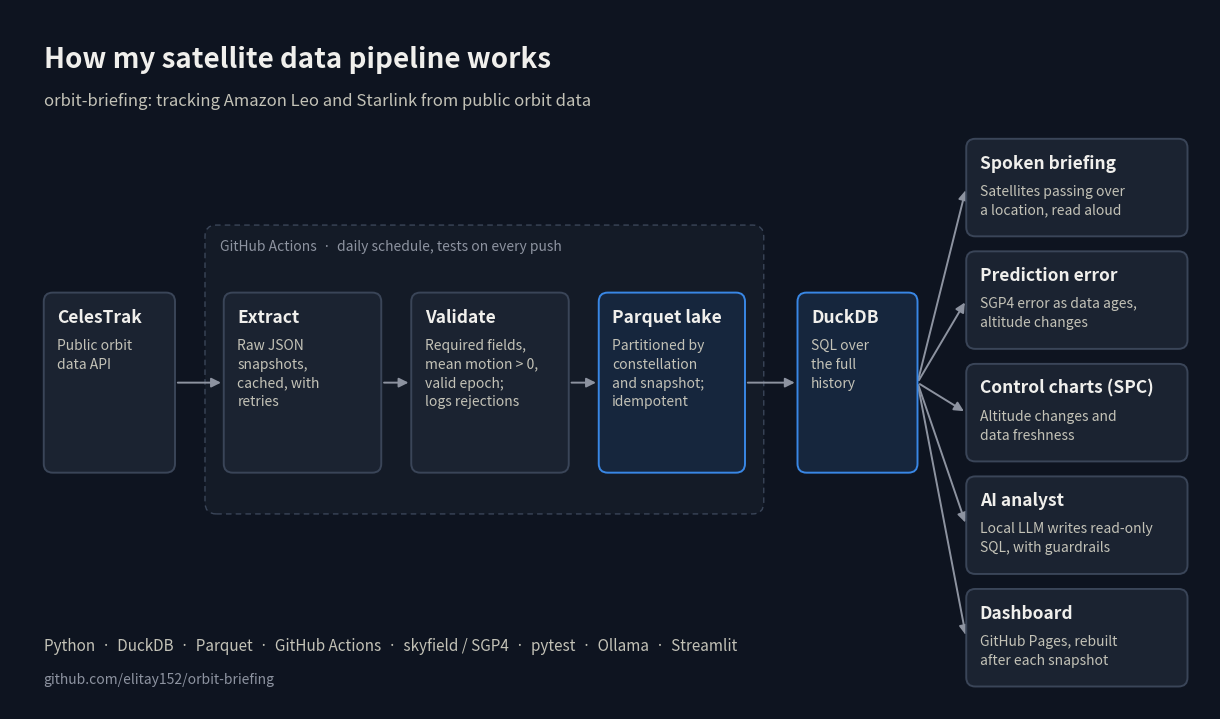

Reproduce this figure in Python. (Note: this script raises an exception after producing the figure.)
"""Architecture diagram for orbit-briefing, styled to match the satellite map.

The content is static, so it's drawn at site-build time. Keep each box in step with the code.
"""
from pathlib import Path

import matplotlib.pyplot as plt
from matplotlib.patches import FancyBboxPatch, FancyArrowPatch

SPACE = "#0e1420"
BOX = "#1b2331"
BOX_EDGE = "#3a4558"
STORE = "#16263d"
STORE_EDGE = "#3987e5"
INK = "#f0efec"
INK_2 = "#c3c2b7"
MUTED = "#8d93a0"
ARROW = "#8d93a0"
BAND = "#141b27"


def box(ax, x, y, w, h, title, lines, face=BOX, edge=BOX_EDGE) -> None:
    """Rounded box with a bold title and a few lines of detail."""
    ax.add_patch(FancyBboxPatch((x, y), w, h, boxstyle="round,pad=0,rounding_size=0.12",
                                facecolor=face, edgecolor=edge, linewidth=1.4, zorder=2))
    ax.text(x + 0.18, y + h - 0.2, title, fontsize=12.5, fontweight="bold", color=INK,
            va="top", zorder=3)
    ax.text(x + 0.18, y + h - 0.6, "\n".join(lines), fontsize=10, color=INK_2,
            va="top", linespacing=1.45, zorder=3)


def arrow(ax, start, end) -> None:
    """Arrow from start to end, in data coordinates."""
    ax.add_patch(FancyArrowPatch(start, end, arrowstyle="-|>", mutation_scale=14,
                                 color=ARROW, linewidth=1.4, zorder=1,
                                 shrinkA=2, shrinkB=2))


def draw_diagram(out_path: Path) -> Path:
    """Draw the pipeline diagram and save it."""
    fig = plt.figure(figsize=(12, 7))
    fig.patch.set_facecolor(SPACE)
    ax = fig.add_axes([0, 0, 1, 1])
    ax.set_xlim(0, 16)
    ax.set_ylim(0, 9.33)
    ax.axis("off")

    ax.text(0.45, 8.85, "How my satellite data pipeline works", fontsize=20, fontweight="bold",
            color=INK, va="top")
    ax.text(0.45, 8.22, "orbit-briefing: tracking Amazon Leo and Starlink from public orbit data",
            fontsize=12, color=INK_2, va="top")

    # GitHub Actions band around the steps it runs
    ax.add_patch(FancyBboxPatch((2.6, 2.6), 7.45, 3.85, boxstyle="round,pad=0,rounding_size=0.15",
                                facecolor=BAND, edgecolor=BOX_EDGE, linewidth=1, linestyle=(0, (4, 3)),
                                zorder=0))
    ax.text(2.8, 6.27, "GitHub Actions  ·  daily schedule, tests on every push",
            fontsize=10, color=MUTED, va="top")

    row_y, row_h = 3.15, 2.4
    mid = row_y + row_h / 2

    # source and ingest path
    box(ax, 0.45, row_y, 1.75, row_h, "CelesTrak", ["Public orbit", "data API"])
    box(ax, 2.85, row_y, 2.1, row_h, "Extract", ["Raw JSON", "snapshots,", "cached, with", "retries"])
    box(ax, 5.35, row_y, 2.1, row_h, "Validate", ["Required fields,", "mean motion > 0,", "valid epoch;", "logs rejections"])
    box(ax, 7.85, row_y, 1.95, row_h, "Parquet lake", ["Partitioned by", "constellation", "and snapshot;", "idempotent"],
        face=STORE, edge=STORE_EDGE)
    for x0, x1 in ((2.2, 2.85), (4.95, 5.35), (7.45, 7.85)):
        arrow(ax, (x0, mid), (x1, mid))

    # query layer
    box(ax, 10.5, row_y, 1.6, row_h, "DuckDB", ["SQL over", "the full", "history"], face=STORE, edge=STORE_EDGE)
    arrow(ax, (9.8, mid), (10.5, mid))

    # outputs
    outputs = [
        (6.3, "Spoken briefing", ["Satellites passing over", "a location, read aloud"]),
        (4.8, "Prediction error", ["SGP4 error as data ages,", "altitude changes"]),
        (3.3, "Control charts (SPC)", ["Altitude changes and", "data freshness"]),
        (1.8, "AI analyst", ["Local LLM writes read-only", "SQL, with guardrails"]),
        (0.3, "Dashboard", ["GitHub Pages, rebuilt", "after each snapshot"]),
    ]
    box_h = 1.3
    for y, title, lines in outputs:
        box(ax, 12.75, y, 2.95, box_h, title, lines)
        arrow(ax, (12.1, mid), (12.75, y + box_h / 2))

    # footer: stack
    ax.text(0.45, 0.85, "Python  ·  DuckDB  ·  Parquet  ·  GitHub Actions  ·  skyfield / SGP4  ·  "
            "pytest  ·  Ollama  ·  Streamlit", fontsize=11, color=INK_2, va="center")
    ax.text(0.45, 0.4, "github.com/elitay152/orbit-briefing", fontsize=10, color=MUTED, va="center")

    fig.savefig(out_path, dpi=150, facecolor=SPACE)
    plt.close(fig)
    return out_path


if __name__ == "__main__":
    print(draw_diagram(Path("demo") / "pipeline_diagram.png"))
